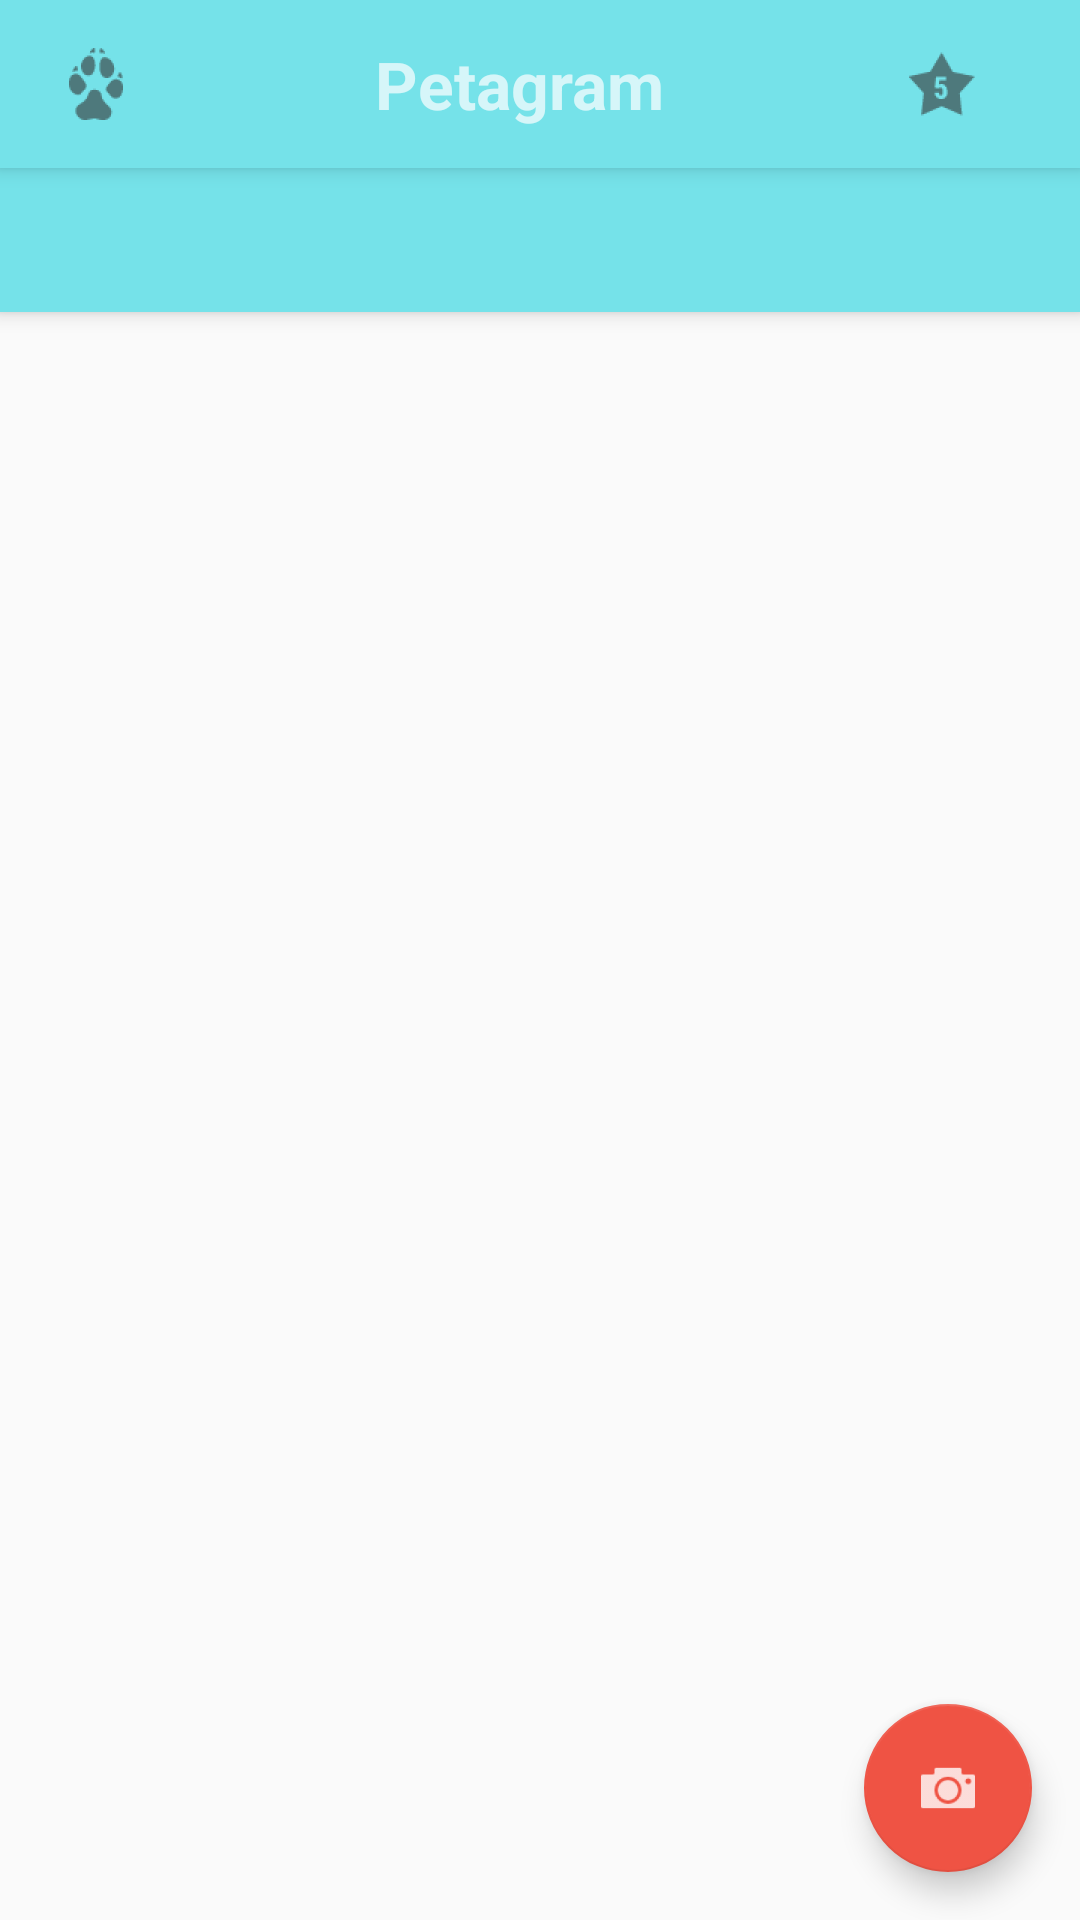

Write the Android layout XML for this screen, with the resource values it uses.
<!-- AndroidManifest.xml: activity theme AppTheme.NoActionBar -->
<!-- res/layout/activity_main.xml -->
<?xml version="1.0" encoding="utf-8"?>
<android.support.design.widget.CoordinatorLayout
    xmlns:android="http://schemas.android.com/apk/res/android"
    xmlns:app="http://schemas.android.com/apk/res-auto"
    xmlns:tools="http://schemas.android.com/tools"
    android:layout_width="match_parent"
    android:layout_height="match_parent"
    tools:context=".MainActivity">

    <android.support.design.widget.AppBarLayout
        android:layout_height="wrap_content"
        android:layout_width="match_parent"
        android:theme="@style/ThemeOverlay.AppCompat.Dark.ActionBar">

        <include layout="@layout/toolbar"
            android:id="@+id/toolbar"/>

        
        <android.support.design.widget.TabLayout
            android:id="@+id/tabLayout"
            android:layout_width="match_parent"
            android:layout_height="wrap_content">
        </android.support.design.widget.TabLayout>

    </android.support.design.widget.AppBarLayout>

    
    

    <include layout="@layout/content_main"/>

    <android.support.design.widget.FloatingActionButton
        android:id="@+id/fab"
        android:layout_width="wrap_content"
        android:layout_height="wrap_content"
        android:layout_gravity="bottom|end"
        android:layout_margin="@dimen/fab_margin"
        app:srcCompat="@drawable/camara" />



</android.support.design.widget.CoordinatorLayout>
<!-- res/layout/toolbar.xml (included above) -->
<?xml version="1.0" encoding="utf-8"?>
<android.support.v7.widget.Toolbar
    xmlns:android="http://schemas.android.com/apk/res/android"
    xmlns:app="http://schemas.android.com/apk/res-auto"
    xmlns:tools="http://schemas.android.com/tools"
    android:layout_height="?attr/actionBarSize"
    android:layout_width="match_parent"

    android:background="@color/colorPrimary"
    android:elevation="@dimen/elevation_actionbar"
    android:theme="@style/Base.ThemeOverlay.AppCompat.ActionBar"
    app:popupTheme="@style/ThemeOverlay.AppCompat.Light"
    >

    <ImageView
        android:layout_width="wrap_content"
        android:layout_height="wrap_content"
        android:src="@drawable/huella"
        tools:ignore="ContentDescription" />

    <TextView
        android:id="@+id/titulo"
        android:layout_width="250dp"
        android:layout_height="wrap_content"
        android:layout_marginLeft="12dp"
        android:text="@string/titulo"
        android:textStyle="bold"
        android:textSize="22sp"
        android:gravity="center_horizontal"/>

    <ImageView
        android:id="@+id/imgFaboritas"
        android:layout_width="wrap_content"
        android:layout_height="wrap_content"
        android:src="@drawable/favotitas"
        android:onClick="irFavoritas"/>

</android.support.v7.widget.Toolbar>
<!-- res/layout/content_main.xml (included above) -->
<?xml version="1.0" encoding="utf-8"?>
<android.support.constraint.ConstraintLayout xmlns:android="http://schemas.android.com/apk/res/android"
    xmlns:app="http://schemas.android.com/apk/res-auto"
    xmlns:tools="http://schemas.android.com/tools"
    android:layout_width="match_parent"
    android:layout_height="match_parent"
    android:paddingLeft="2dp"
    android:paddingRight="2dp"
    app:layout_behavior="@string/appbar_scrolling_view_behavior"
    tools:context=".MainActivity"
    tools:showIn="@layout/activity_main">


    
    <android.support.v4.view.ViewPager
        android:id="@+id/viewPager"
        android:layout_width="match_parent"
        android:layout_height="wrap_content"
        android:layout_marginBottom="8dp"
        android:layout_marginEnd="16dp"
        android:layout_marginLeft="16dp"
        android:layout_marginRight="16dp"
        android:layout_marginStart="16dp"
        android:layout_marginTop="8dp"
        app:layout_behavior="@string/appbar_scrolling_view_behavior"
        app:layout_constraintBottom_toBottomOf="parent"
        app:layout_constraintLeft_toLeftOf="parent"
        app:layout_constraintRight_toRightOf="parent"
        app:layout_constraintTop_toTopOf="parent"></android.support.v4.view.ViewPager>

</android.support.constraint.ConstraintLayout>
<!-- resources referenced by this layout -->
<resources>
  <color name="colorPrimary">#75E2E9</color>
  <dimen name="elevation_actionbar">4dp</dimen>
  <dimen name="fab_margin">16dp</dimen>
  <!-- drawable camara: png bitmap (drawable-hdpi, 502 bytes) -->
  <!-- drawable favotitas: png bitmap (drawable-hdpi, 817 bytes) -->
  <!-- drawable huella: png bitmap (drawable-hdpi, 974 bytes) -->
  <string name="titulo">Petagram</string>
  <style name="AppTheme.NoActionBar">
          <item name="windowActionBar">false</item>
          <item name="windowNoTitle">true</item>
      </style>
</resources>
